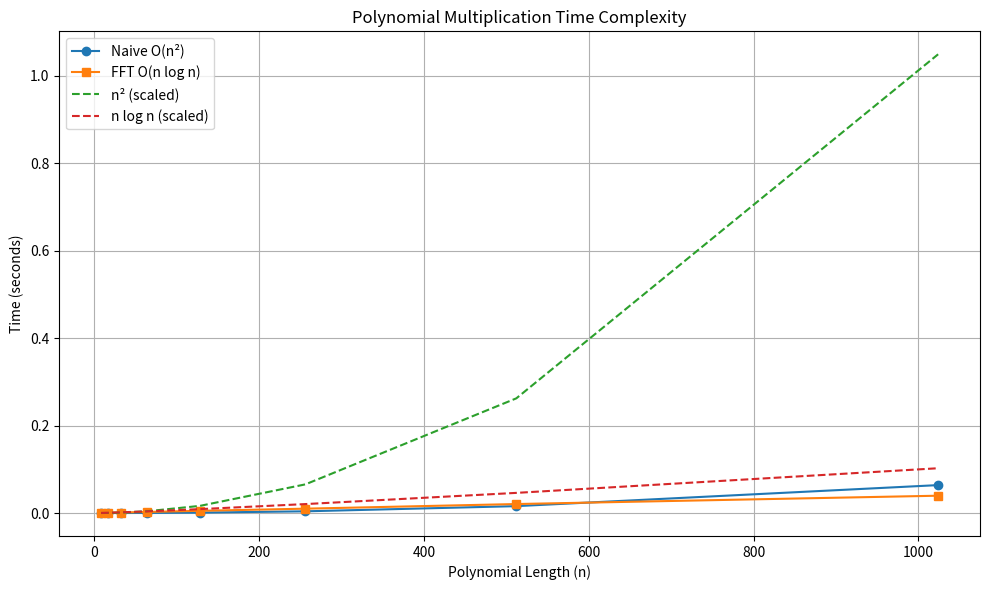

This figure's Python source:
import numpy as np
import time
import matplotlib.pyplot as plt

# --- FFT Functions (from before) ---

def fft_recursive(a):
    n = len(a)
    if n == 1:
        return a
    a_even = fft_recursive(a[::2])
    a_odd = fft_recursive(a[1::2])
    factor = np.exp(-2j * np.pi * np.arange(n) / n)
    return np.concatenate([
        a_even + factor[:n // 2] * a_odd,
        a_even - factor[:n // 2] * a_odd
    ])

def ifft_recursive(A):
    n = len(A)
    if n == 1:
        return A
    A_conj = np.conj(A)
    y = fft_recursive(A_conj)
    return np.conj(y) / n

# --- Polynomial Multiplication: FFT O(n log n) ---

def fft_poly_mult(a, b):
    size = 1 << ((len(a) + len(b) - 2).bit_length())
    A = np.array(a + [0] * (size - len(a)), dtype=complex)
    B = np.array(b + [0] * (size - len(b)), dtype=complex)
    FA = fft_recursive(A)
    FB = fft_recursive(B)
    FC = FA * FB
    result = ifft_recursive(FC)
    return np.round(result.real, 6).tolist()

# --- Polynomial Multiplication: Naive O(n^2) ---

def naive_poly_mult(a, b):
    m, n = len(a), len(b)
    result = [0] * (m + n - 1)
    for i in range(m):
        for j in range(n):
            result[i + j] += a[i] * b[j]
    return result

# --- Benchmark and Plot ---

ns = [2**i for i in range(3, 11)]  # n = 8 to 1024
times_naive = []
times_fft = []
n2_curve = []
nlogn_curve = []

for n in ns:
    a = np.random.rand(n).tolist()
    b = np.random.rand(n).tolist()

    # Naive
    start = time.time()
    naive_poly_mult(a, b)
    times_naive.append(time.time() - start)

    # FFT
    start = time.time()
    fft_poly_mult(a, b)
    times_fft.append(time.time() - start)

    # Theoretical curves (scaled for comparison)
    n2_curve.append((n**2) / 1e6)
    nlogn_curve.append((n * np.log2(n)) / 1e5)

# Plot
plt.figure(figsize=(10, 6))
plt.plot(ns, times_naive, 'o-', label='Naive O(n²)')
plt.plot(ns, times_fft, 's-', label='FFT O(n log n)')
plt.plot(ns, n2_curve, '--', label='n² (scaled)')
plt.plot(ns, nlogn_curve, '--', label='n log n (scaled)')
plt.xlabel('Polynomial Length (n)')
plt.ylabel('Time (seconds)')
plt.title('Polynomial Multiplication Time Complexity')
plt.legend()
plt.grid(True)
plt.tight_layout()
plt.show()